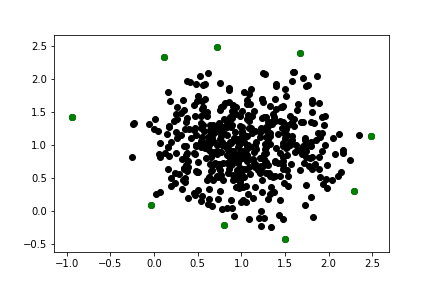

The table this chart was drawn from, first rows:
-9.388789637890440076e-01, 1.430101322765904959e+00
-3.958152526759906031e-02, 8.703524100742343617e-02
8.048980641076756148e-01, -2.108068381658343426e-01
1.503188785262598248e+00, -4.289858687771963552e-01
2.288550050057927887e+00, 2.993217086692541162e-01
2.481517266354510198e+00, 1.144786316574976093e+00
2.481517266354510198e+00, 1.144786316574976093e+00
1.666396551537411952e+00, 2.401903011473272009e+00
7.264756889193590972e-01, 2.482828408095168804e+00
1.128097909502704388e-01, 2.341163639021145659e+00
-9.388789637890440076e-01, 1.430101322765904959e+00
